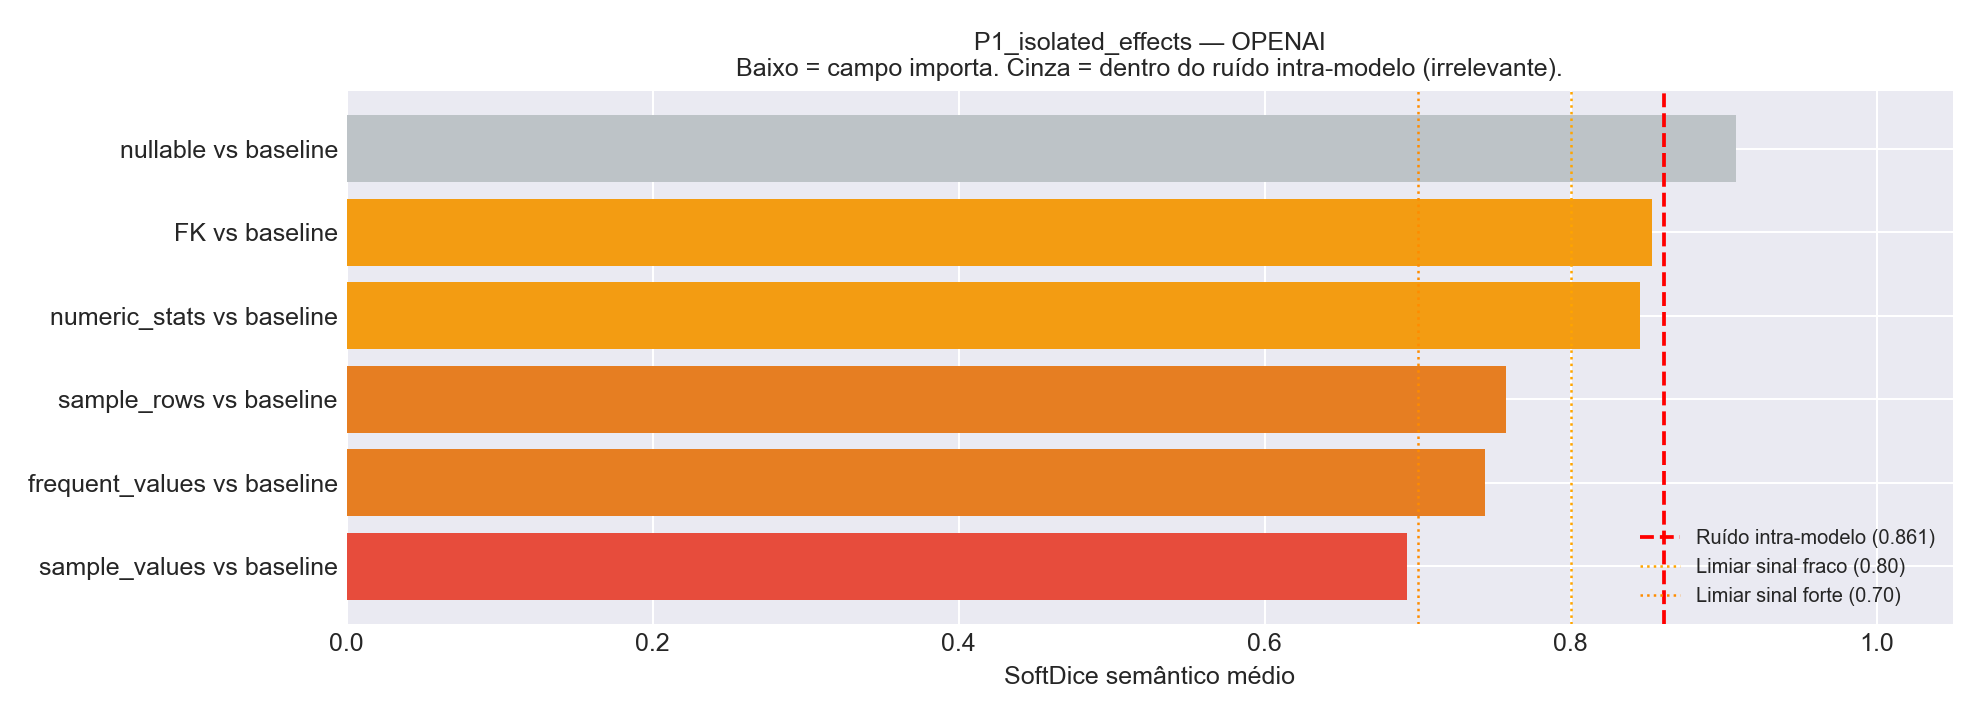

The table this chart was drawn from, first rows:
Comparacao, Variante_A, Variante_B, N_Tabelas, HardDice_mean, SoftDice_mean, SoftDice_std, TokensIn_A, TokensIn_B, Delta_TokensIn
nullable vs baseline, v03_plus_nullable, v00_baseline, 24, 0.6861, 0.908, 0.1138, 23491, 22039, 1452
FK vs baseline, v02_plus_fk, v00_baseline, 24, 0.6667, 0.8529, 0.1522, 25459, 22039, 3420
numeric_stats vs baseline, v04_plus_numeric_stats, v00_baseline, 24, 0.6056, 0.8454, 0.1784, 29876, 22039, 7837
sample_rows vs baseline, v07_plus_sample_rows, v00_baseline, 24, 0.4931, 0.758, 0.1981, 33734, 22039, 11695
frequent_values vs baseline, v06_plus_frequent_values, v00_baseline, 24, 0.4583, 0.7441, 0.2179, 38570, 22039, 16531
sample_values vs baseline, v05_plus_sample_values, v00_baseline, 24, 0.425, 0.6933, 0.2195, 50375, 22039, 28336
